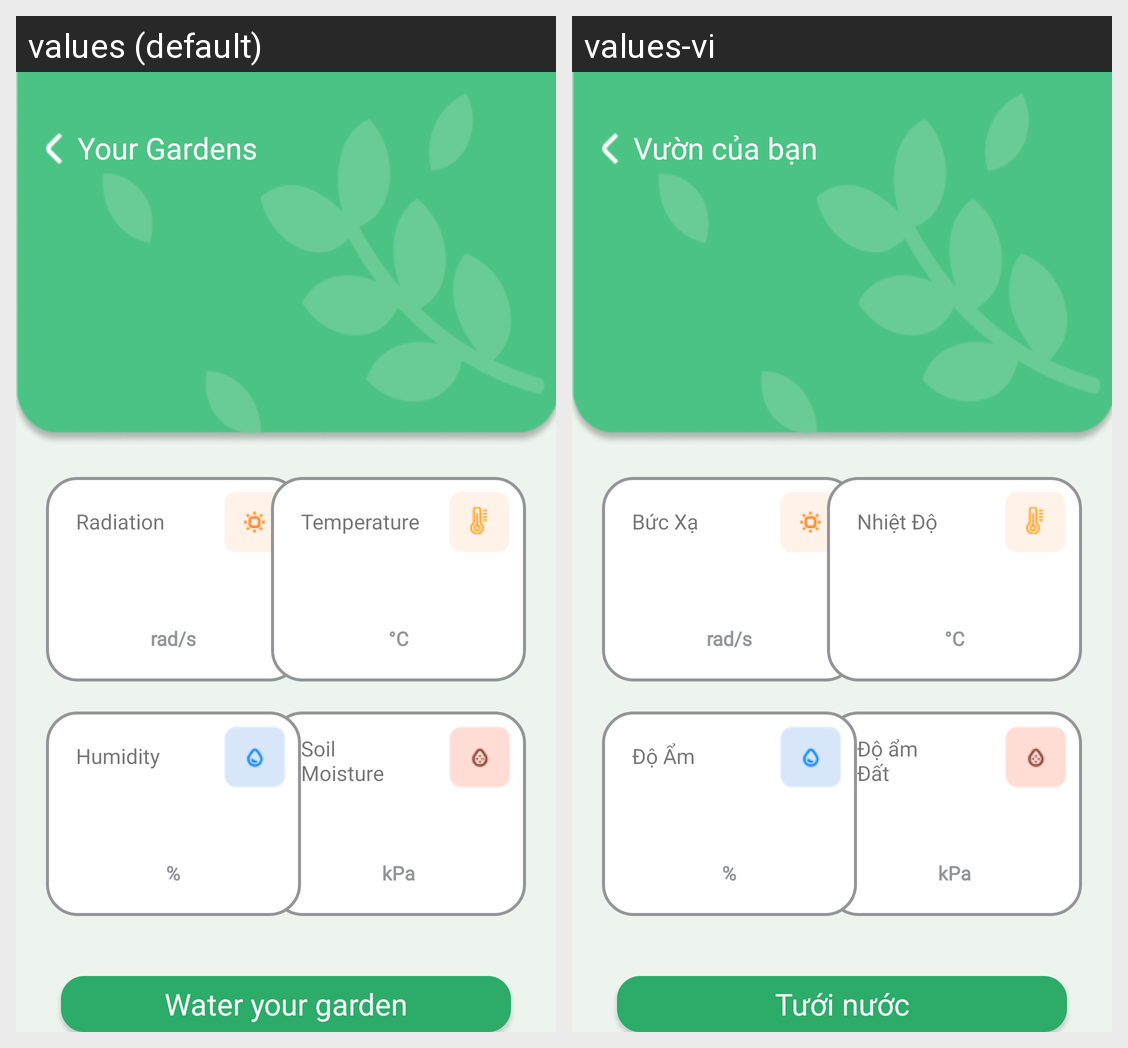

Locale-by-locale string values for the Android screen shown in this grid:
Android screen res/layout/fragment_measured_data.xml rendered under 2 locales, left to right: values (default), values-vi. Device: Nexus 5 (rendered at 1080×1920; each locale shown at half size, 540×960, under a caption strip naming it); theme Theme.IntrovertGarden.
Strings drawn on this screen, with the default value and each locale's value (text and hints the layout hard-codes, and strings that could not be matched under every locale, appear in the picture but are not listed):

field_list_title
  values: Your Gardens
  values-vi: Vườn của bạn

radiation
  values: Radiation
  values-vi: Bức Xạ

rad_s
  values: rad/s
  values-vi: rad/s

temperature
  values: Temperature
  values-vi: Nhiệt Độ

calcius
  values: °C
  values-vi: °C

soil_moisture
  values: Soil
      Moisture
  values-vi: Độ ẩm
      Đất

kPa
  values: kPa
  values-vi: kPa

humidity
  values: Humidity
  values-vi: Độ Ẩm

percent
  values: %
  values-vi: %

control
  values: Water your garden
  values-vi: Tưới nước
